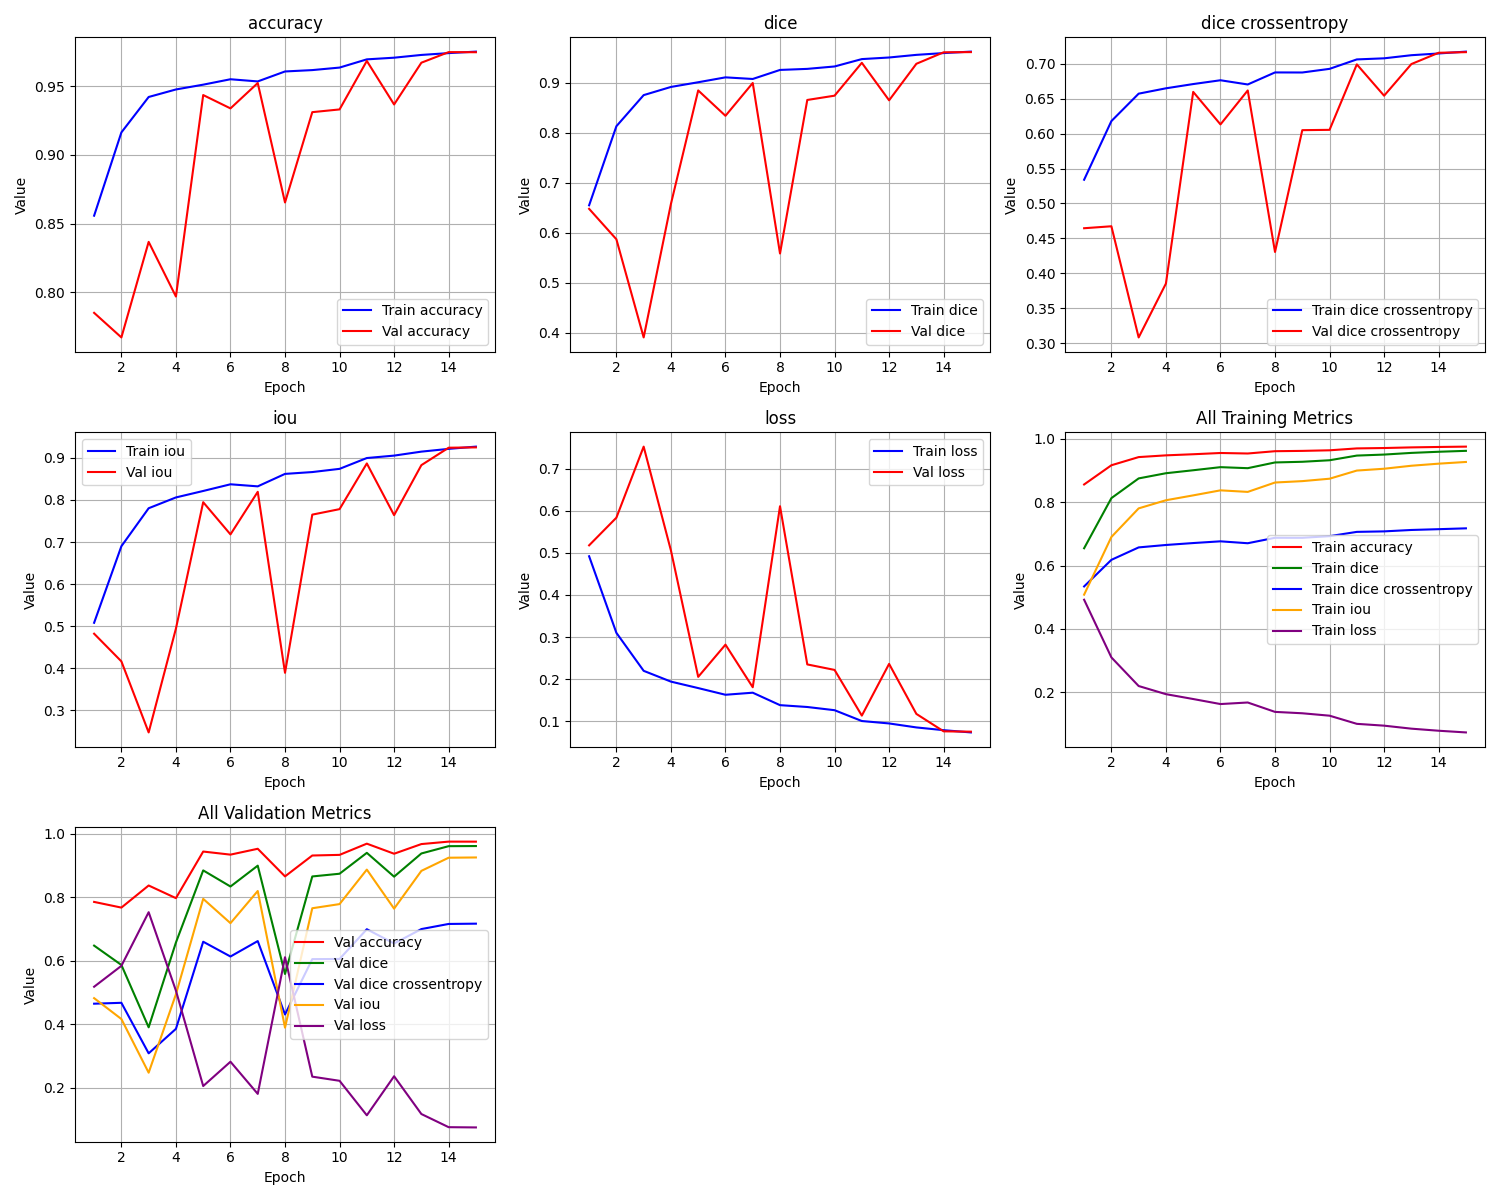

Data behind this chart, as committed beside it:
epoch, train_loss, train_iou, train_dice, train_dice crossentropy, train_accuracy, val_loss, val_iou, val_dice, val_dice crossentropy, val_accuracy
1, 0.492, 0.508, 0.6545, 0.534, 0.8557, 0.518, 0.482, 0.6474, 0.4646, 0.785
2, 0.31, 0.69, 0.8126, 0.6179, 0.9164, 0.5837, 0.4163, 0.5865, 0.4674, 0.7671
3, 0.2197, 0.7803, 0.8749, 0.6571, 0.9422, 0.7526, 0.2474, 0.3902, 0.3083, 0.8367
4, 0.194, 0.806, 0.8912, 0.6648, 0.9476, 0.5057, 0.4943, 0.6573, 0.3854, 0.7969
5, 0.1787, 0.8213, 0.9006, 0.6709, 0.9511, 0.2053, 0.7947, 0.8842, 0.6597, 0.9436
6, 0.1628, 0.8372, 0.9104, 0.6763, 0.9551, 0.2819, 0.7181, 0.8335, 0.6131, 0.9339
7, 0.1677, 0.8323, 0.9072, 0.6703, 0.9535, 0.1806, 0.8194, 0.8991, 0.6617, 0.9523
8, 0.1381, 0.8619, 0.9252, 0.6875, 0.9607, 0.6109, 0.3891, 0.5581, 0.4306, 0.8654
9, 0.1337, 0.8663, 0.9274, 0.6874, 0.9617, 0.2349, 0.7651, 0.8652, 0.6049, 0.9311
10, 0.1261, 0.8739, 0.9322, 0.6926, 0.9636, 0.2219, 0.7781, 0.8738, 0.6054, 0.9331
11, 0.1004, 0.8996, 0.9469, 0.7061, 0.9696, 0.1132, 0.8868, 0.9395, 0.699, 0.9684
12, 0.09459, 0.9054, 0.9501, 0.7077, 0.9708, 0.2362, 0.7638, 0.8645, 0.6542, 0.9367
13, 0.08513, 0.9149, 0.9554, 0.7122, 0.9728, 0.1173, 0.8827, 0.9375, 0.6995, 0.9671
14, 0.07859, 0.9214, 0.959, 0.7147, 0.9741, 0.07584, 0.9242, 0.9605, 0.7156, 0.9748
15, 0.07323, 0.9268, 0.9619, 0.7173, 0.9752, 0.07504, 0.925, 0.9609, 0.7165, 0.9747
